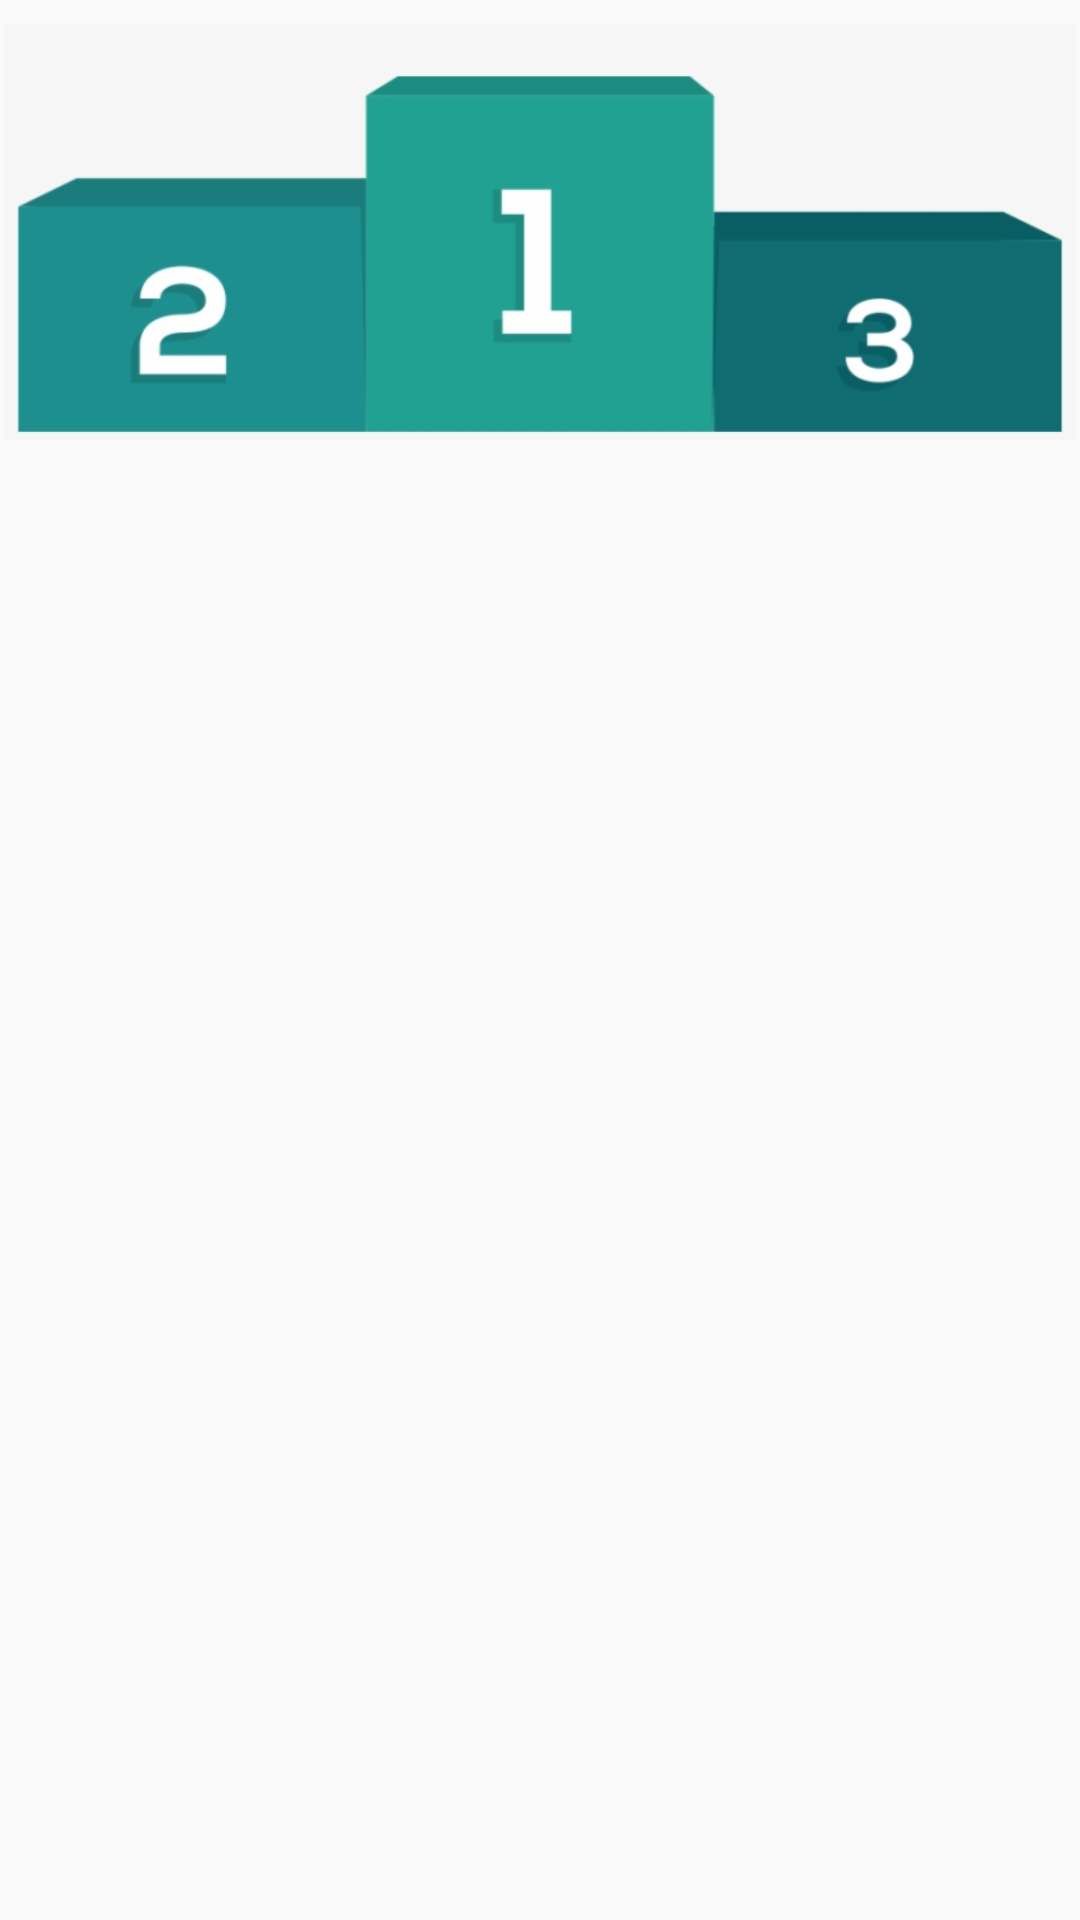

Produce the Android XML layout that renders to this screen, including the resource entries it uses.
<!-- AndroidManifest.xml: application theme AppTheme -->
<!-- res/layout/fragment_ranking.xml -->
<?xml version="1.0" encoding="utf-8"?>
<android.support.constraint.ConstraintLayout xmlns:android="http://schemas.android.com/apk/res/android"
    xmlns:app="http://schemas.android.com/apk/res-auto"
    xmlns:tools="http://schemas.android.com/tools"
    android:id="@+id/linearLayout2"
    android:layout_width="match_parent"
    android:layout_height="match_parent">

    <ListView
        android:id="@+id/list_view"
        android:layout_width="0dp"
        android:layout_height="0dp"
        android:layout_marginTop="4dp"
        android:layout_marginBottom="12dp"
        app:layout_constraintBottom_toBottomOf="parent"
        app:layout_constraintEnd_toEndOf="parent"
        app:layout_constraintStart_toStartOf="parent"
        app:layout_constraintTop_toBottomOf="@+id/adicionar" />

    <ImageView
        android:id="@+id/adicionar"
        android:layout_width="0dp"
        android:layout_height="139dp"
        android:layout_marginTop="8dp"
        android:scaleType="fitCenter"
        app:layout_constraintEnd_toEndOf="parent"
        app:layout_constraintStart_toStartOf="parent"
        app:layout_constraintTop_toTopOf="parent"
        app:srcCompat="@drawable/podium" />
</android.support.constraint.ConstraintLayout>
<!-- resources referenced by this layout -->
<resources>
  <!-- drawable podium: png bitmap (drawable, 35693 bytes) -->
  <style name="AppTheme" parent="Theme.AppCompat.Light.DarkActionBar">
          
          <item name="colorPrimary">@color/colorPrimaryDark</item>
          <item name="colorPrimaryDark">@color/colorPrimaryDark</item>
          <item name="colorAccent">@color/colorAccent</item>
  
      </style>
  <color name="colorPrimaryDark">#007aff</color>
  <color name="colorAccent">#007aff</color>
</resources>
